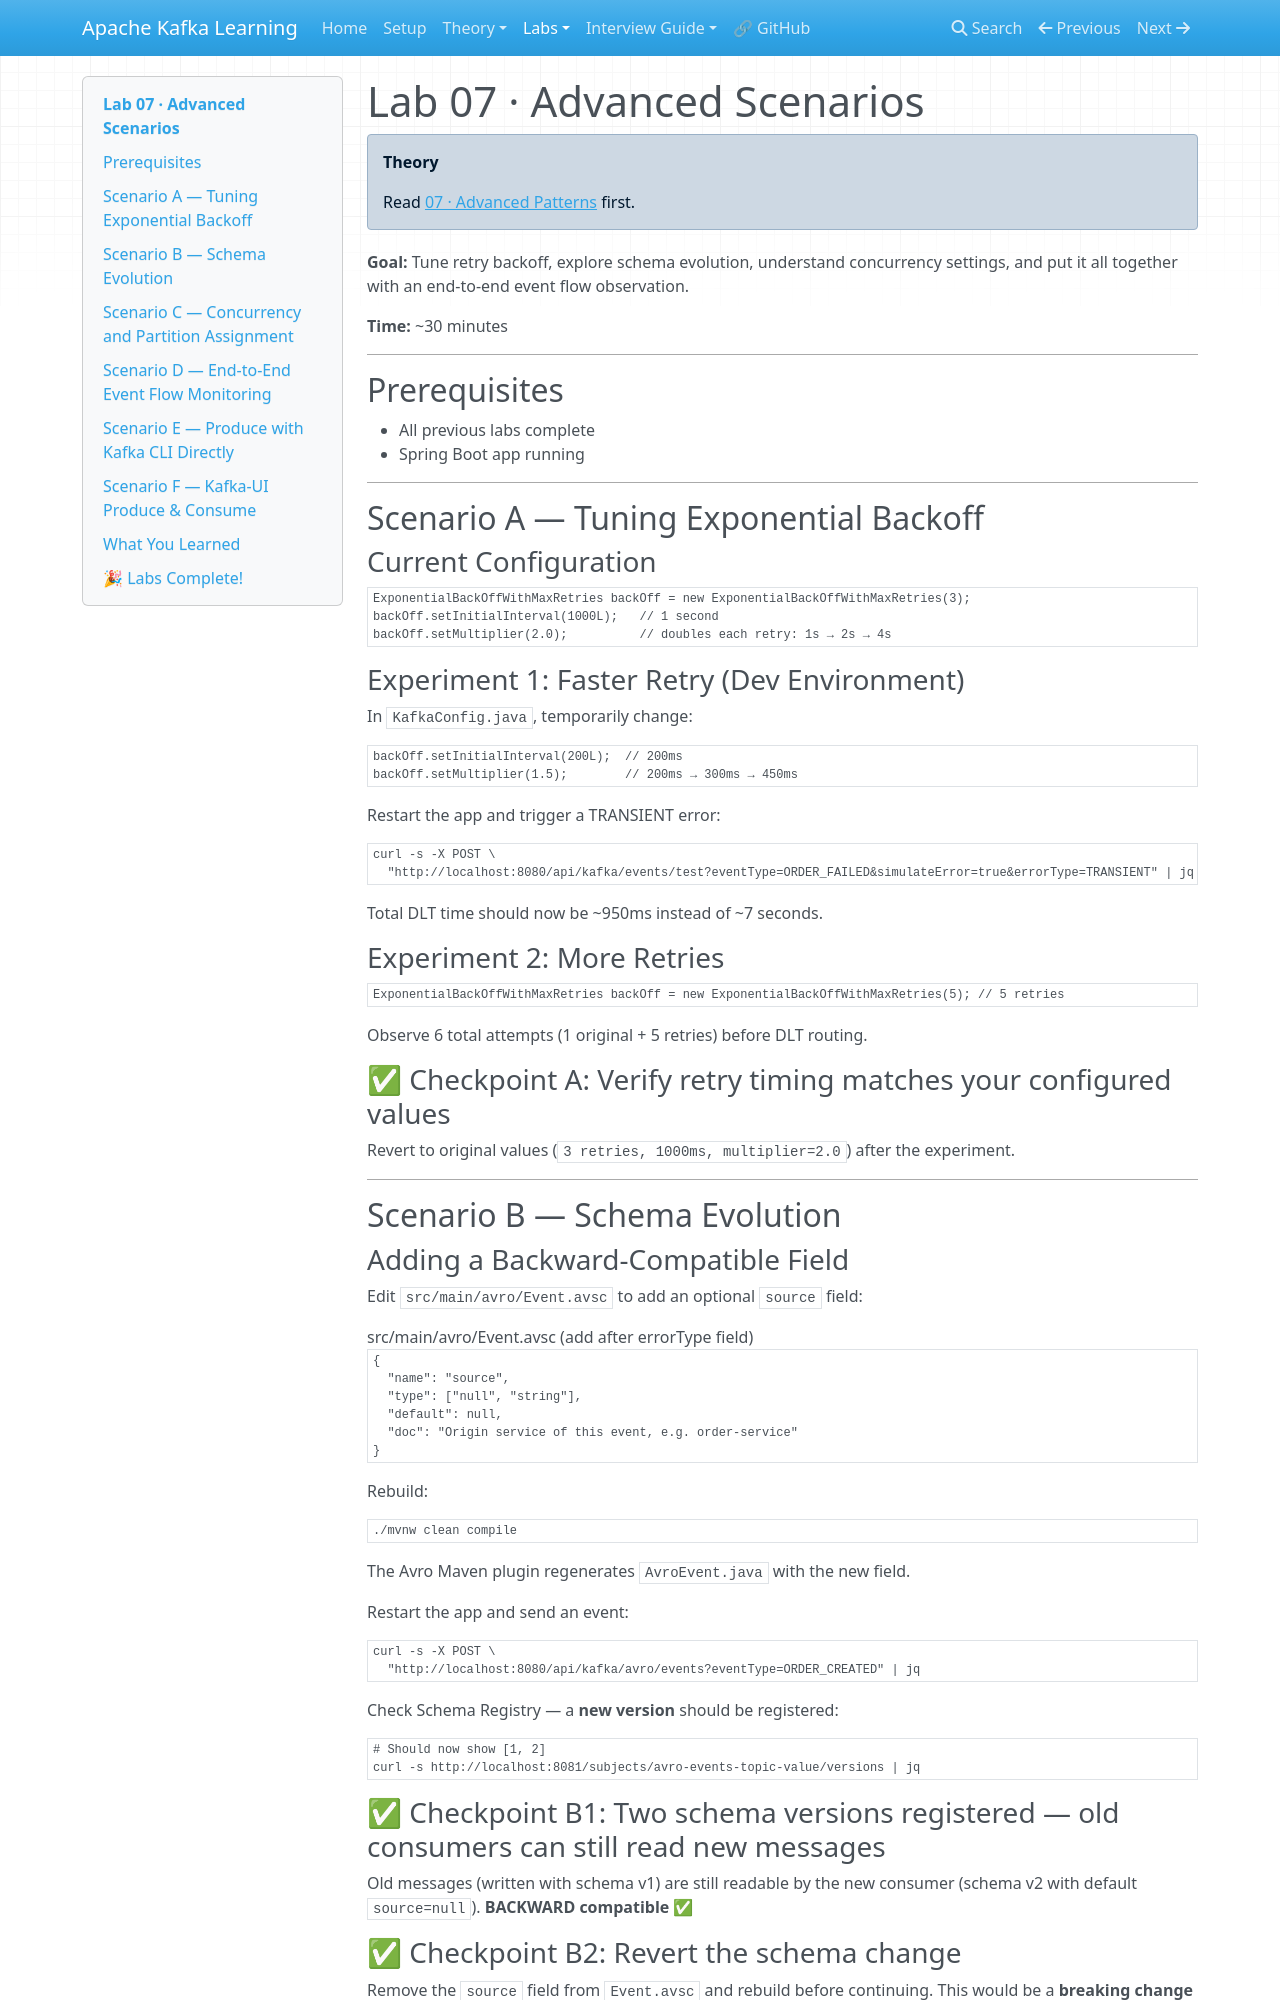

repository: nitinkc/Kafka-Learning · page: labs/lab-07-advanced-scenarios/index.html · generator: mkdocs

# Lab 07 · Advanced Scenarios

!!! info "Theory"
    Read [07 · Advanced Patterns](../theory/07-advanced-patterns.md) first.

**Goal:** Tune retry backoff, explore schema evolution, understand concurrency settings, and put it all together with an end-to-end event flow observation.

**Time:** ~30 minutes

---

## Prerequisites

- All previous labs complete
- Spring Boot app running

---

## Scenario A — Tuning Exponential Backoff

### Current Configuration

```java
ExponentialBackOffWithMaxRetries backOff = new ExponentialBackOffWithMaxRetries(3);
backOff.setInitialInterval(1000L);   // 1 second
backOff.setMultiplier(2.0);          // doubles each retry: 1s → 2s → 4s
```

### Experiment 1: Faster Retry (Dev Environment)

In `KafkaConfig.java`, temporarily change:

```java
backOff.setInitialInterval(200L);  // 200ms
backOff.setMultiplier(1.5);        // 200ms → 300ms → 450ms
```

Restart the app and trigger a TRANSIENT error:
```bash
curl -s -X POST \
  "http://localhost:8080/api/kafka/events/test?eventType=ORDER_FAILED&simulateError=true&errorType=TRANSIENT" | jq
```

Total DLT time should now be ~950ms instead of ~7 seconds.

### Experiment 2: More Retries

```java
ExponentialBackOffWithMaxRetries backOff = new ExponentialBackOffWithMaxRetries(5); // 5 retries
```

Observe 6 total attempts (1 original + 5 retries) before DLT routing.

### ✅ Checkpoint A: Verify retry timing matches your configured values

Revert to original values (`3 retries, 1000ms, multiplier=2.0`) after the experiment.

---

## Scenario B — Schema Evolution

### Adding a Backward-Compatible Field

Edit `src/main/avro/Event.avsc` to add an optional `source` field:

```json title="src/main/avro/Event.avsc (add after errorType field)"
{
  "name": "source",
  "type": ["null", "string"],
  "default": null,
  "doc": "Origin service of this event, e.g. order-service"
}
```

Rebuild:
```bash
./mvnw clean compile
```

The Avro Maven plugin regenerates `AvroEvent.java` with the new field.

Restart the app and send an event:
```bash
curl -s -X POST \
  "http://localhost:8080/api/kafka/avro/events?eventType=ORDER_CREATED" | jq
```

Check Schema Registry — a **new version** should be registered:
```bash
# Should now show [1, 2]
curl -s http://localhost:8081/subjects/avro-events-topic-value/versions | jq
```

### ✅ Checkpoint B1: Two schema versions registered — old consumers can still read new messages

Old messages (written with schema v1) are still readable by the new consumer (schema v2 with default `source=null`). **BACKWARD compatible** ✅
